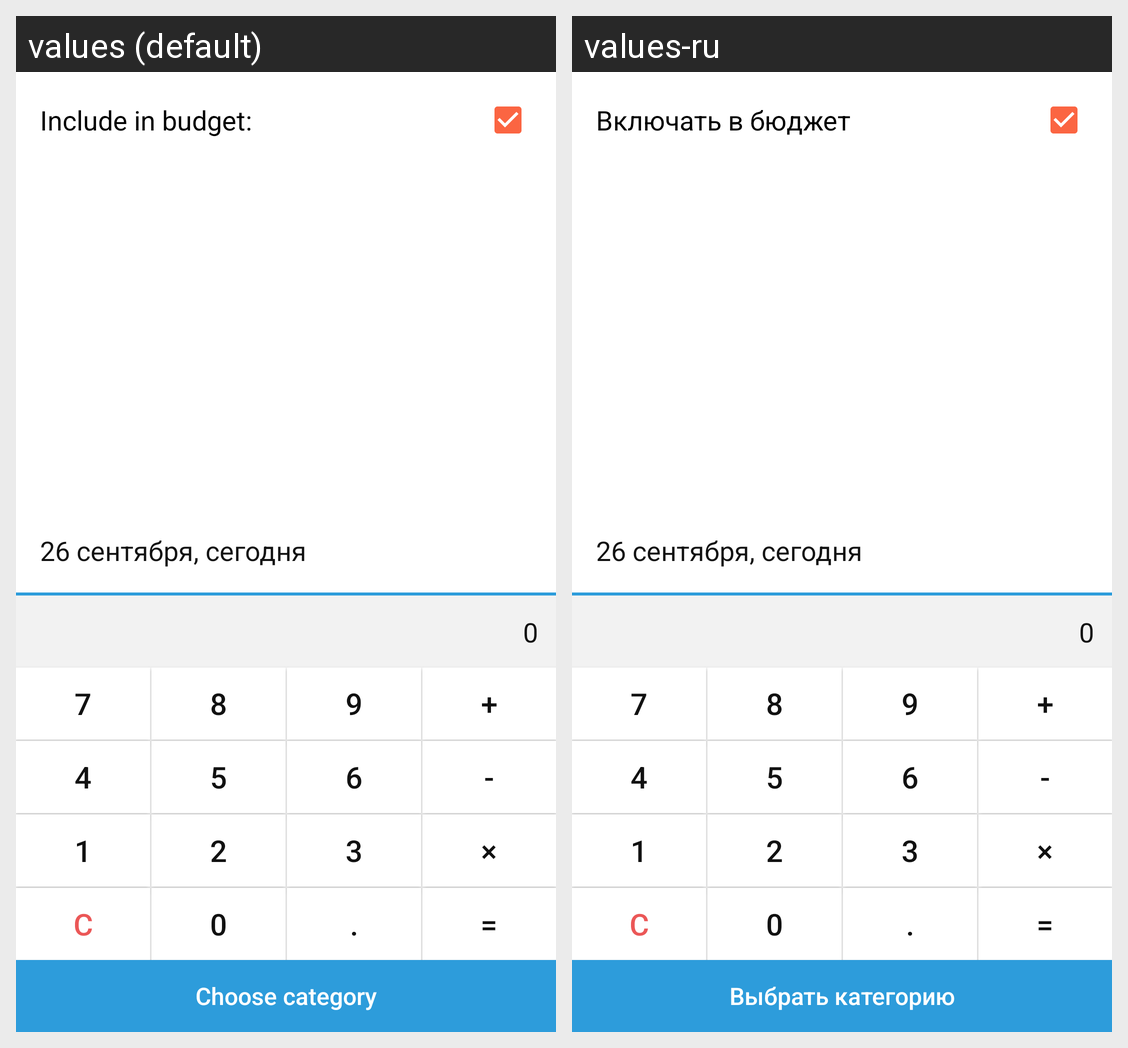

Here is an Android app screen in its default locale and in the app's own translations. Write out the translated-string differences for the strings that appear on this screen.
Android screen res/layout/dialog_add_expense.xml rendered under 2 locales, left to right: values (default), values-ru. Device: Nexus 5 (rendered at 1080×1920; each locale shown at half size, 540×960, under a caption strip naming it); theme AppTheme.
Strings drawn on this screen, with the default value and each locale's value (text and hints the layout hard-codes, and strings that could not be matched under every locale, appear in the picture but are not listed):

add_to_budget
  values: Include in budget:
  values-ru: Включать в бюджет

choose_category
  values: Choose category
  values-ru: Выбрать категорию
